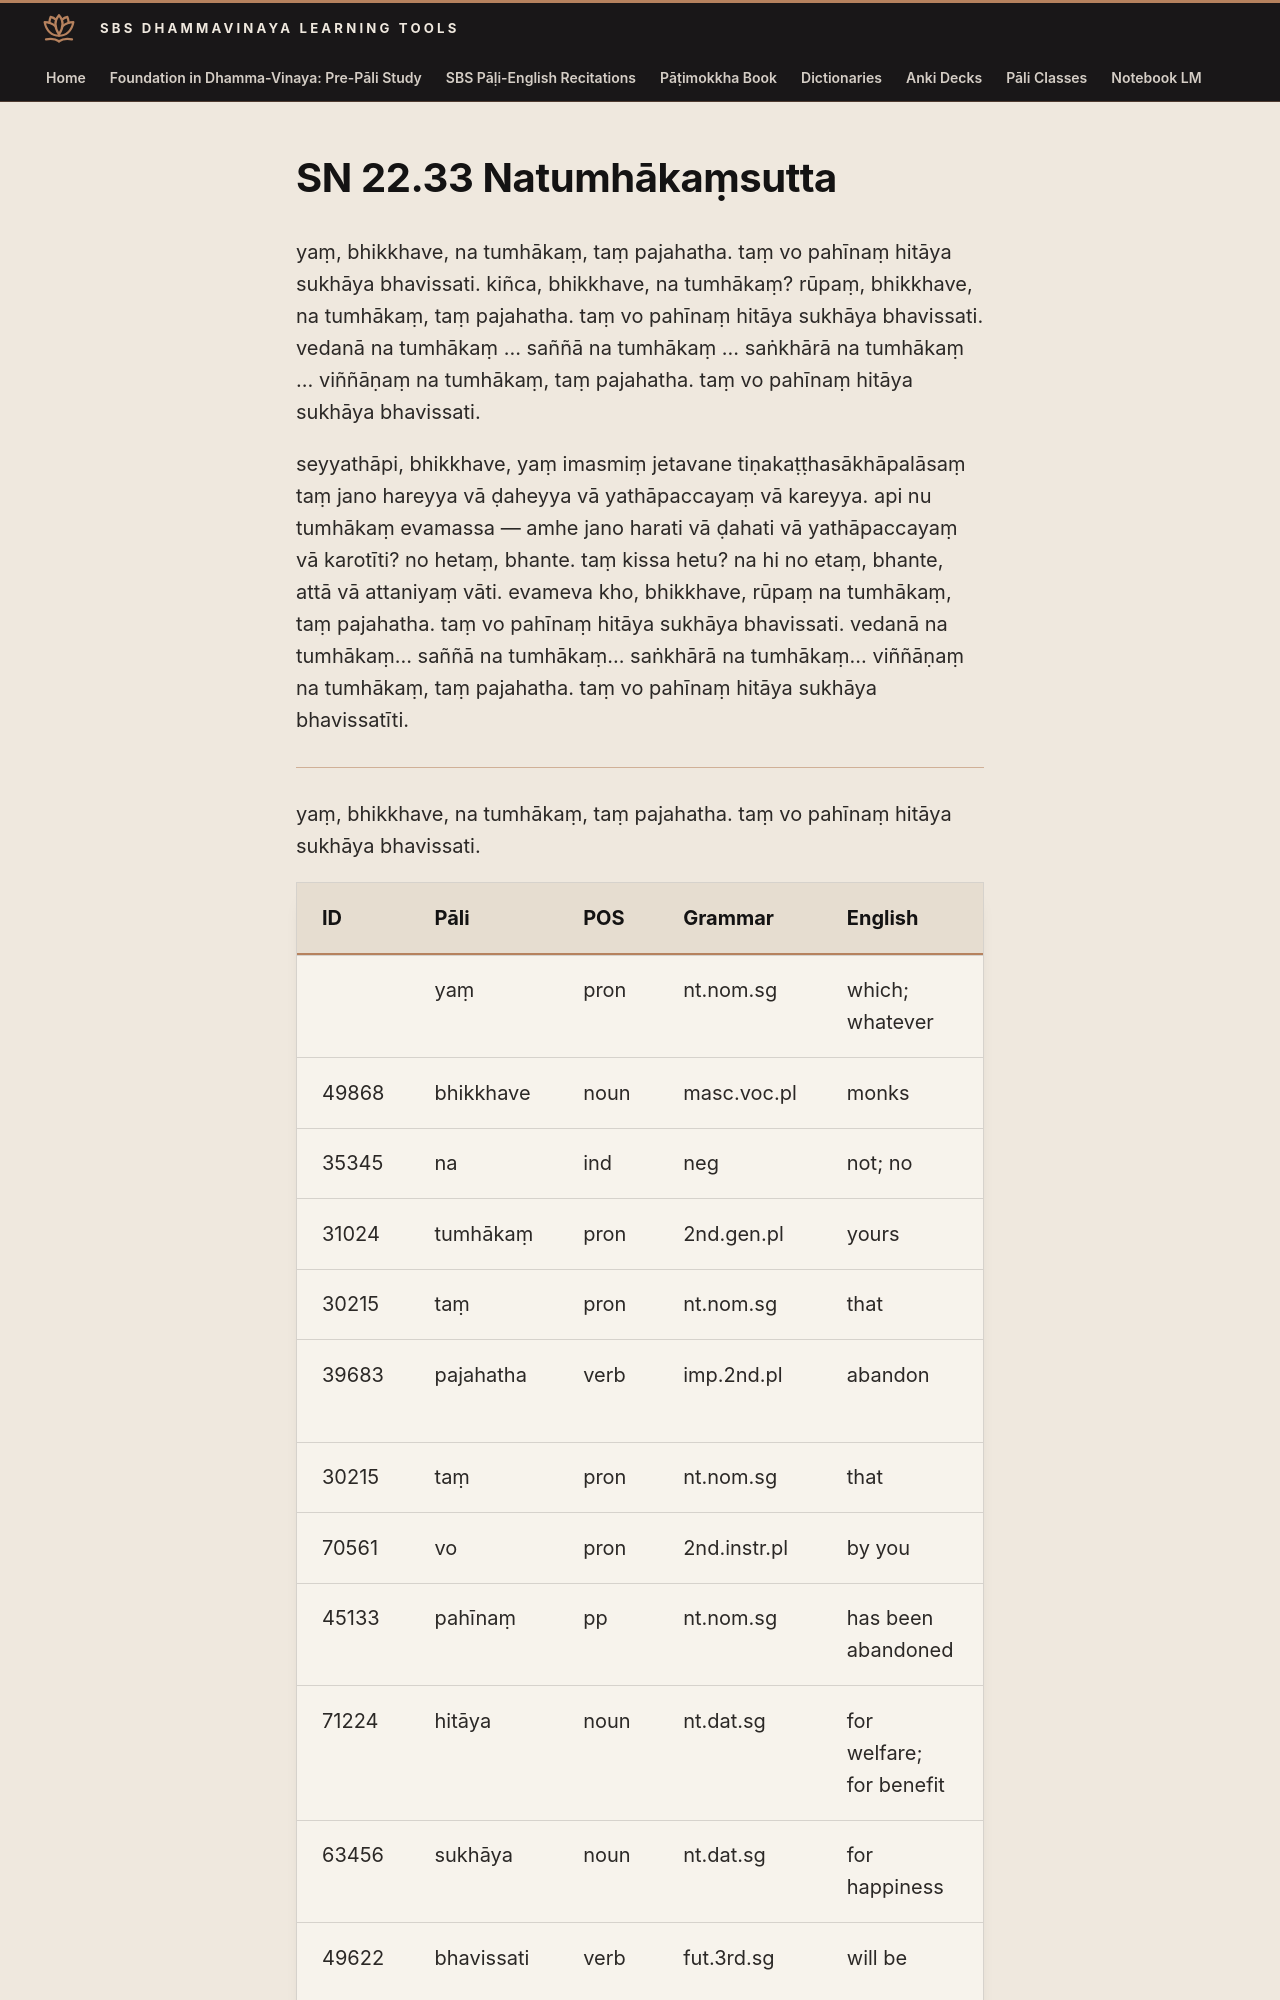

repository: sasanarakkha/study-tools · page: 6-pali-class/suttas/sn-22/22-33/index.html · generator: mkdocs

# SN 22.33 Natumhākaṃsutta

yaṃ, bhikkhave, na tumhākaṃ, taṃ pajahatha. taṃ vo pahīnaṃ hitāya sukhāya bhavissati. kiñca, bhikkhave, na tumhākaṃ? rūpaṃ, bhikkhave, na tumhākaṃ, taṃ pajahatha. taṃ vo pahīnaṃ hitāya sukhāya bhavissati. vedanā na tumhākaṃ … saññā na tumhākaṃ ... saṅkhārā na tumhākaṃ … viññāṇaṃ na tumhākaṃ, taṃ pajahatha. taṃ vo pahīnaṃ hitāya sukhāya bhavissati.

seyyathāpi, bhikkhave, yaṃ imasmiṃ jetavane tiṇakaṭṭhasākhāpalāsaṃ taṃ jano hareyya vā ḍaheyya vā yathāpaccayaṃ vā kareyya. api nu tumhākaṃ evamassa — amhe jano harati vā ḍahati vā yathāpaccayaṃ vā karotīti? no hetaṃ, bhante. taṃ kissa hetu? na hi no etaṃ, bhante, attā vā attaniyaṃ vāti. evameva kho, bhikkhave, rūpaṃ na tumhākaṃ, taṃ pajahatha. taṃ vo pahīnaṃ hitāya sukhāya bhavissati. vedanā na tumhākaṃ… saññā na tumhākaṃ... saṅkhārā na tumhākaṃ... viññāṇaṃ na tumhākaṃ, taṃ pajahatha. taṃ vo pahīnaṃ hitāya sukhāya bhavissatīti.

---

yaṃ, bhikkhave, na tumhākaṃ, taṃ pajahatha. taṃ vo pahīnaṃ hitāya sukhāya bhavissati.
